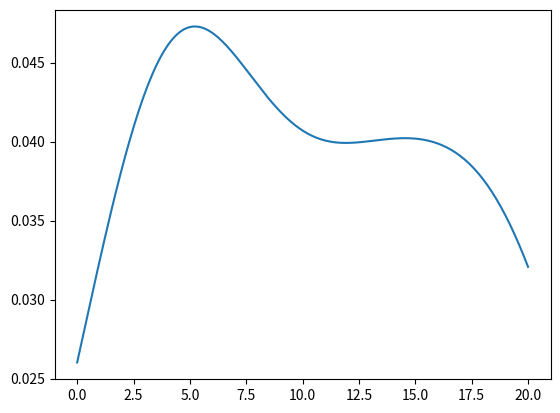

This figure's Python source:
# -*- coding: utf-8 -*-
"""
Вышмат ДЗ 2

Хлопкова Ксения

Максимально лаконичный код, который осуществляет построение ядерной оценки плотности (KDE) для заданной выборки.
"""

sample = [1, 3, 4, 4, 4, 4, 6, 8, 9, 12, 13, 13, 15, 16, 19, 20, 20, 20]
sample.sort()

import matplotlib.pyplot as plt
import numpy as np
from scipy.stats import gaussian_kde

# создаем математическую функцию
f_hat = gaussian_kde(sample)

# создаем график
x = np.linspace(0, 20, 200)
plt.plot(x, f_hat(x))
